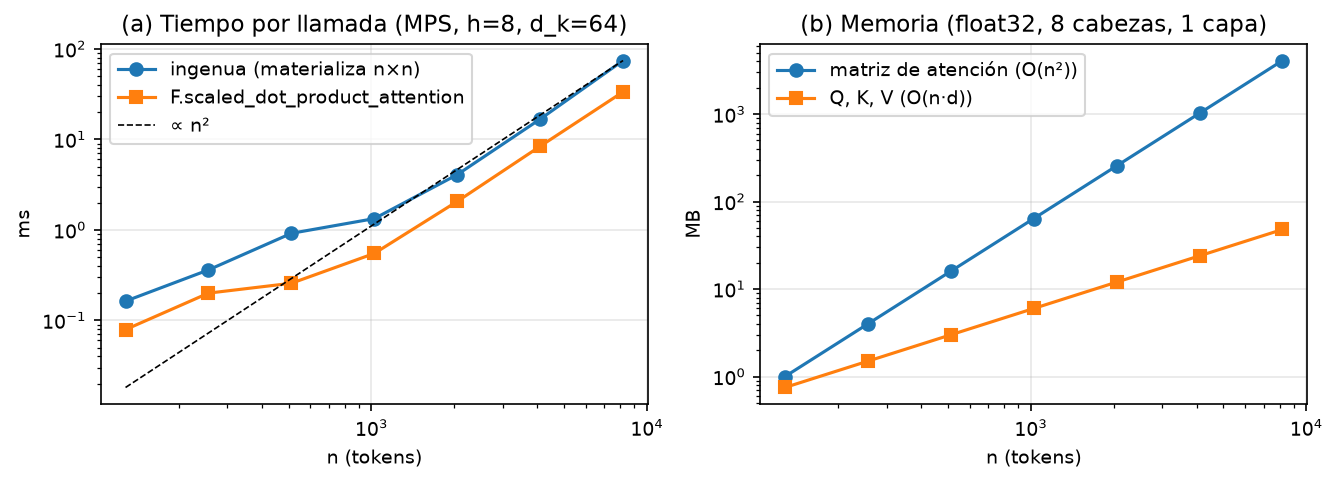

Data behind this chart, as committed beside it:
n, ms_ingenua, ms_sdpa, MB_matriz_nxn, MB_QKV
128, 0.1631, 0.07916, 1.0, 0.75
256, 0.3612, 0.2001, 4.0, 1.5
512, 0.9162, 0.2571, 16.0, 3.0
1024, 1.332, 0.5492, 64.0, 6.0
2048, 4.075, 2.063, 256.0, 12.0
4096, 16.74, 8.388, 1024, 24.0
8192, 74.3, 33.49, 4096, 48.0
